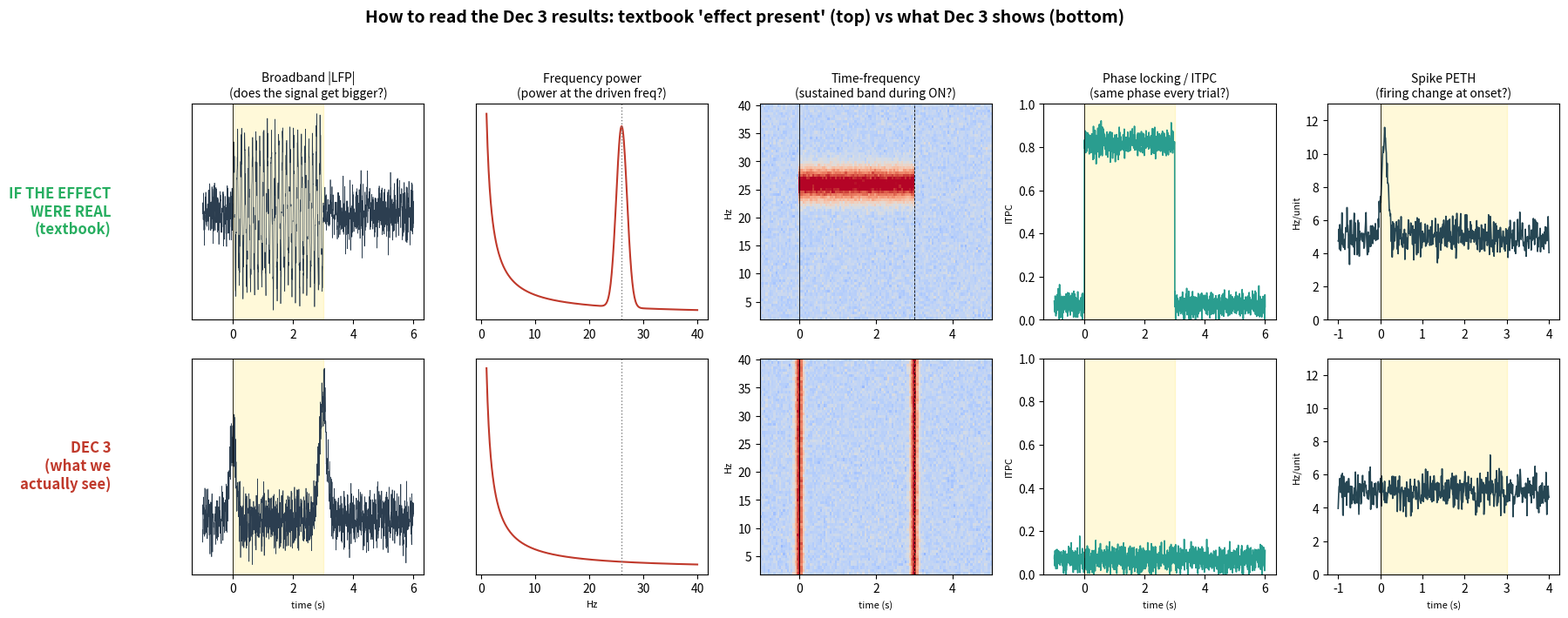
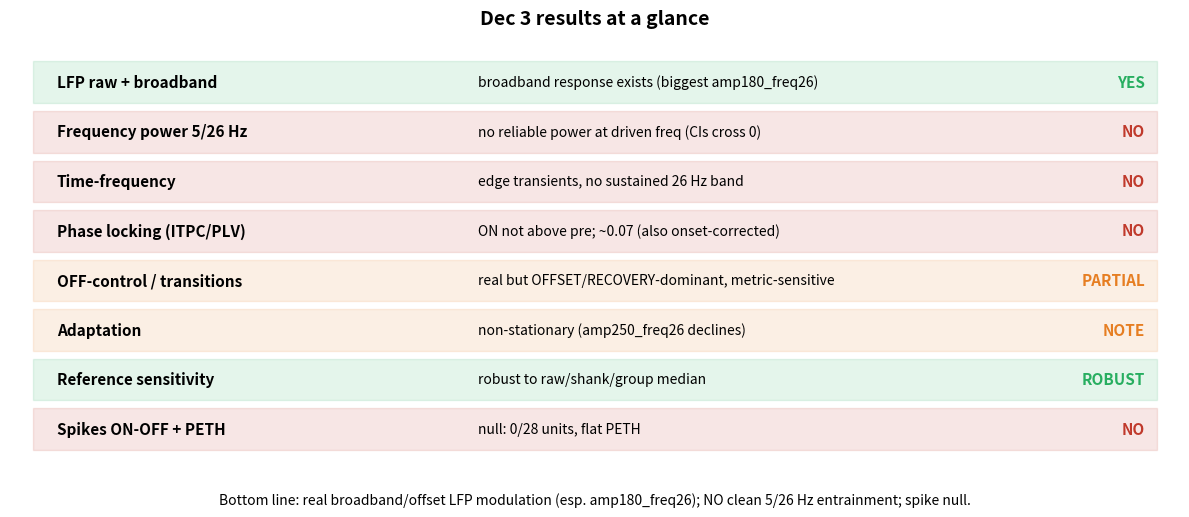

The script that saved these images, in order:
#!/usr/bin/env python3
"""Teaching figures: what each Dec-3 analysis WOULD show if the effect were real,
vs what it actually shows. Synthetic/schematic illustrations for comprehension."""
import numpy as np
import matplotlib; matplotlib.use("Agg"); import matplotlib.pyplot as plt
from pathlib import Path
OUT = Path("analysis/outputs/dec3/REPORT"); OUT.mkdir(parents=True, exist_ok=True)
rng = np.random.default_rng(0)

fig, ax = plt.subplots(2, 5, figsize=(19, 7.2))
cols = ["Broadband |LFP|\n(does the signal get bigger?)",
        "Frequency power\n(power at the driven freq?)",
        "Time-frequency\n(sustained band during ON?)",
        "Phase locking / ITPC\n(same phase every trial?)",
        "Spike PETH\n(firing change at onset?)"]
for c, title in enumerate(cols):
    ax[0, c].set_title(title, fontsize=10)

def shade(a):  # ON window 0-3 s
    a.axvspan(0, 3, color="gold", alpha=0.15); a.axvline(0, color="k", lw=0.6)

# ---------- col 0: broadband trace ----------
t = np.linspace(-1, 6, 1400)
for r, real in [(0, True), (1, False)]:
    base = 0.3 * rng.standard_normal(t.size)
    if real:
        env = ((t >= 0) & (t <= 3)) * 1.0
        sig = base + env * 1.4 * np.sin(2 * np.pi * 8 * t)
    else:  # Dec3: onset/offset transients, offset bigger, no sustained lift
        sig = base + 1.6 * np.exp(-((t - 0) ** 2) / 0.02) + 2.4 * np.exp(-((t - 3) ** 2) / 0.03)
    ax[r, 0].plot(t, sig, color="#2c3e50", lw=0.5); shade(ax[r, 0]); ax[r, 0].set_yticks([])

# ---------- col 1: power spectrum ----------
f = np.linspace(1, 40, 400)
for r, real in [(0, True), (1, False)]:
    p = 1.0 / f
    if real:
        p = p + 0.9 * np.exp(-((f - 26) ** 2) / 2)
    ax[r, 1].plot(f, p, color="#c0392b", lw=1.5)
    ax[r, 1].axvline(26, color="gray", ls=":", lw=1); ax[r, 1].set_yticks([])
    ax[r, 1].set_xlabel("Hz" if r == 1 else "")

# ---------- col 2: time-frequency ----------
tt = np.linspace(-1, 5, 120); ff = np.linspace(2, 40, 80)
T, F = np.meshgrid(tt, ff)
for r, real in [(0, True), (1, False)]:
    M = 0.05 * rng.standard_normal(T.shape)
    if real:
        M += 1.0 * np.exp(-((F - 26) ** 2) / 8) * ((T >= 0) & (T <= 3))
    else:
        M += 0.9 * (np.exp(-(T ** 2) / 0.01) + np.exp(-((T - 3) ** 2) / 0.01))  # edge stripes
    ax[r, 2].pcolormesh(tt, ff, M, cmap="coolwarm", vmin=-0.6, vmax=0.9, shading="auto")
    ax[r, 2].axvline(0, color="k", lw=0.6); ax[r, 2].axvline(3, color="k", lw=0.6, ls="--")
    ax[r, 2].set_ylabel("Hz", fontsize=8)

# ---------- col 3: ITPC time course ----------
for r, real in [(0, True), (1, False)]:
    it = 0.07 + 0.03 * rng.standard_normal(t.size)
    if real:
        it = it + 0.75 * ((t >= 0) & (t <= 3))
    it = np.clip(it, 0, 1)
    ax[r, 3].plot(t, it, color="#2a9d8f", lw=1.2); shade(ax[r, 3])
    ax[r, 3].set_ylim(0, 1); ax[r, 3].set_ylabel("ITPC", fontsize=8)

# ---------- col 4: PETH ----------
tp = np.linspace(-1, 4, 500)
for r, real in [(0, True), (1, False)]:
    fr = 5 + 0.6 * rng.standard_normal(tp.size)
    if real:
        fr = fr + 6 * np.exp(-((tp - 0.1) ** 2) / 0.01)
    ax[r, 4].plot(tp, fr, color="#264653", lw=1.2); shade(ax[r, 4])
    ax[r, 4].set_ylim(0, 13); ax[r, 4].set_ylabel("Hz/unit", fontsize=8)

for c in range(5):
    ax[1, c].set_xlabel(ax[1, c].get_xlabel() or "time (s)", fontsize=8)
ax[0, 0].text(-0.35, 0.5, "IF THE EFFECT\nWERE REAL\n(textbook)", transform=ax[0, 0].transAxes,
              fontsize=12, fontweight="bold", color="#27ae60", va="center", ha="right", rotation=0)
ax[1, 0].text(-0.35, 0.5, "DEC 3\n(what we\nactually see)", transform=ax[1, 0].transAxes,
              fontsize=12, fontweight="bold", color="#c0392b", va="center", ha="right", rotation=0)
fig.suptitle("How to read the Dec 3 results: textbook 'effect present' (top) vs what Dec 3 shows (bottom)",
             fontsize=14, fontweight="bold")
fig.tight_layout(rect=(0.05, 0, 1, 0.95))
fig.savefig(OUT / "LEARN_real_vs_dec3.png", dpi=140); plt.close(fig)

# ---------- verdict grid ----------
rows = [("LFP raw + broadband", "broadband response exists (biggest amp180_freq26)", "yes", "#27ae60"),
        ("Frequency power 5/26 Hz", "no reliable power at driven freq (CIs cross 0)", "no", "#c0392b"),
        ("Time-frequency", "edge transients, no sustained 26 Hz band", "no", "#c0392b"),
        ("Phase locking (ITPC/PLV)", "ON not above pre; ~0.07 (also onset-corrected)", "no", "#c0392b"),
        ("OFF-control / transitions", "real but OFFSET/RECOVERY-dominant, metric-sensitive", "partial", "#e67e22"),
        ("Adaptation", "non-stationary (amp250_freq26 declines)", "note", "#e67e22"),
        ("Reference sensitivity", "robust to raw/shank/group median", "robust", "#27ae60"),
        ("Spikes ON-OFF + PETH", "null: 0/28 units, flat PETH", "no", "#c0392b")]
fig, axg = plt.subplots(figsize=(12, 5.2)); axg.axis("off")
axg.set_title("Dec 3 results at a glance", fontsize=14, fontweight="bold")
for i, (name, txt, tag, col) in enumerate(rows):
    y = len(rows) - i
    axg.add_patch(plt.Rectangle((0.02, y - 0.42), 0.96, 0.84, color=col, alpha=0.12, transform=axg.transData))
    axg.text(0.04, y, name, fontsize=11, fontweight="bold", va="center")
    axg.text(0.40, y, txt, fontsize=10, va="center")
    axg.text(0.97, y, tag.upper(), fontsize=11, fontweight="bold", color=col, va="center", ha="right")
axg.set_xlim(0, 1); axg.set_ylim(0, len(rows) + 1)
fig.text(0.5, 0.02, "Bottom line: real broadband/offset LFP modulation (esp. amp180_freq26); NO clean 5/26 Hz entrainment; spike null.",
         ha="center", fontsize=10, style="italic")
fig.tight_layout(rect=(0, 0.04, 1, 1))
fig.savefig(OUT / "LEARN_results_at_a_glance.png", dpi=140); plt.close(fig)
print("wrote LEARN_real_vs_dec3.png and LEARN_results_at_a_glance.png")
